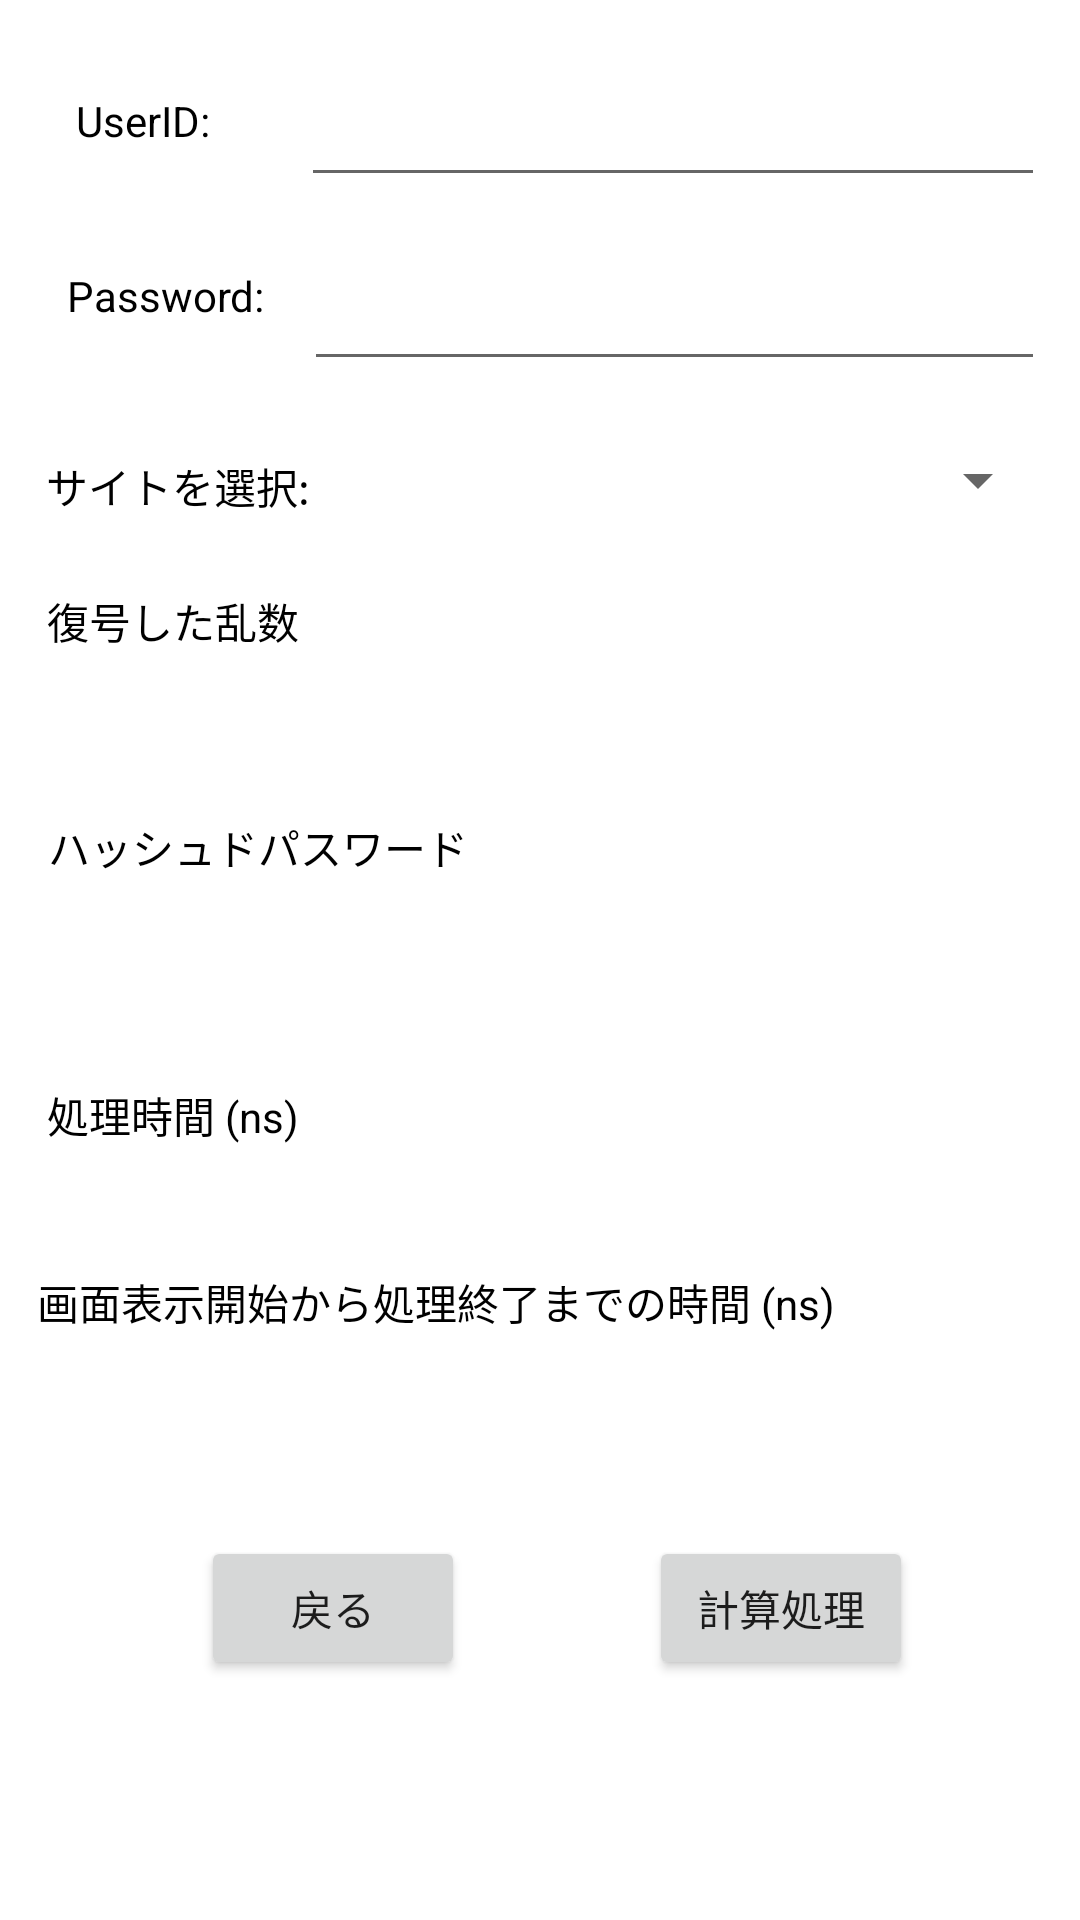

Here is an Android app screen rendered from its layout file. Give the layout XML and the strings, colors and styles it references.
<!-- AndroidManifest.xml: application theme Theme.Proposal10 -->
<!-- res/layout/activity_login_process.xml -->
<?xml version="1.0" encoding="utf-8"?>
<androidx.constraintlayout.widget.ConstraintLayout xmlns:android="http://schemas.android.com/apk/res/android"
    xmlns:app="http://schemas.android.com/apk/res-auto"
    xmlns:tools="http://schemas.android.com/tools"
    android:layout_width="match_parent"
    android:layout_height="match_parent"
    tools:context=".LoginProcessActivity">

    <EditText
        android:id="@+id/username_text"
        android:layout_width="248dp"
        android:layout_height="48dp"
        android:ems="10"
        android:inputType="textPersonName"
        app:layout_constraintBottom_toBottomOf="parent"
        app:layout_constraintEnd_toEndOf="parent"
        app:layout_constraintHorizontal_bias="0.896"
        app:layout_constraintStart_toStartOf="parent"
        app:layout_constraintTop_toTopOf="parent"
        app:layout_constraintVertical_bias="0.03" />

    <EditText
        android:id="@+id/password_text"
        android:layout_width="247dp"
        android:layout_height="51dp"
        android:ems="10"
        android:inputType="text"
        app:layout_constraintBottom_toBottomOf="parent"
        app:layout_constraintEnd_toEndOf="parent"
        app:layout_constraintHorizontal_bias="0.897"
        app:layout_constraintStart_toStartOf="parent"
        app:layout_constraintTop_toBottomOf="@+id/username_text"
        app:layout_constraintVertical_bias="0.02" />


    <Spinner
        android:id="@+id/spinner"
        android:layout_width="231dp"
        android:layout_height="25dp"
        app:layout_constraintBottom_toTopOf="@+id/encrypted"
        app:layout_constraintEnd_toEndOf="parent"
        app:layout_constraintHorizontal_bias="0.545"
        app:layout_constraintStart_toEndOf="@+id/siteView"
        app:layout_constraintTop_toBottomOf="@+id/password_text"
        app:layout_constraintVertical_bias="0.316" />

    <TextView
        android:id="@+id/encrypted"
        android:layout_width="326dp"
        android:layout_height="49dp"
        app:layout_constraintBottom_toBottomOf="parent"
        app:layout_constraintEnd_toEndOf="parent"
        app:layout_constraintHorizontal_bias="0.561"
        app:layout_constraintStart_toStartOf="parent"
        app:layout_constraintTop_toBottomOf="@+id/textView"
        app:layout_constraintVertical_bias="0.0" />

    <TextView
        android:id="@+id/decrypted"
        android:layout_width="327dp"
        android:layout_height="63dp"
        app:layout_constraintBottom_toBottomOf="parent"
        app:layout_constraintEnd_toEndOf="parent"
        app:layout_constraintHorizontal_bias="0.606"
        app:layout_constraintStart_toStartOf="parent"
        app:layout_constraintTop_toBottomOf="@+id/textView11"
        app:layout_constraintVertical_bias="0.0" />

    <Button
        android:id="@+id/startSyori2"
        android:layout_width="wrap_content"
        android:layout_height="wrap_content"
        android:text="計算処理"
        app:layout_constraintBottom_toBottomOf="parent"
        app:layout_constraintEnd_toEndOf="parent"
        app:layout_constraintHorizontal_bias="0.795"
        app:layout_constraintStart_toStartOf="parent"
        app:layout_constraintTop_toBottomOf="@+id/loginTotalTime"
        app:layout_constraintVertical_bias="0.302" />

    <Button
        android:id="@+id/goSyoriDataB"
        android:layout_width="wrap_content"
        android:layout_height="wrap_content"
        android:text="戻る"
        app:layout_constraintBottom_toBottomOf="parent"
        app:layout_constraintEnd_toStartOf="@+id/startSyori2"
        app:layout_constraintHorizontal_bias="0.523"
        app:layout_constraintStart_toStartOf="parent"
        app:layout_constraintTop_toBottomOf="@+id/loginTotalTime"
        app:layout_constraintVertical_bias="0.302" />

    <TextView
        android:id="@+id/timeView"
        android:layout_width="323dp"
        android:layout_height="31dp"
        app:layout_constraintBottom_toBottomOf="parent"
        app:layout_constraintEnd_toEndOf="parent"
        app:layout_constraintHorizontal_bias="0.6"
        app:layout_constraintStart_toStartOf="parent"
        app:layout_constraintTop_toBottomOf="@+id/textView12"
        app:layout_constraintVertical_bias="0.0" />

    <TextView
        android:id="@+id/loginTotalTime"
        android:layout_width="320dp"
        android:layout_height="33dp"
        app:layout_constraintBottom_toBottomOf="parent"
        app:layout_constraintEnd_toEndOf="parent"
        app:layout_constraintHorizontal_bias="0.507"
        app:layout_constraintStart_toStartOf="parent"
        app:layout_constraintTop_toBottomOf="@+id/textView13"
        app:layout_constraintVertical_bias="0.0" />


    <TextView
        android:id="@+id/UserIDTag"
        android:layout_width="75dp"
        android:layout_height="24dp"
        android:text="UserID:"
        android:textColor="@color/black"
        app:layout_constraintBottom_toBottomOf="parent"
        app:layout_constraintEnd_toStartOf="@+id/username_text"
        app:layout_constraintHorizontal_bias="1.0"
        app:layout_constraintStart_toStartOf="parent"
        app:layout_constraintTop_toTopOf="parent"
        app:layout_constraintVertical_bias="0.05" />

    <TextView
        android:id="@+id/PasswordTag"
        android:layout_width="79dp"
        android:layout_height="23dp"
        android:text="Password: "
        android:textColor="@color/black"
        app:layout_constraintBottom_toBottomOf="parent"
        app:layout_constraintEnd_toStartOf="@+id/password_text"
        app:layout_constraintHorizontal_bias="1.0"
        app:layout_constraintStart_toStartOf="parent"
        app:layout_constraintTop_toTopOf="parent"
        app:layout_constraintVertical_bias="0.144" />

    <TextView
        android:id="@+id/siteView"
        android:layout_width="95dp"
        android:layout_height="24dp"
        android:text=" サイトを選択: "
        android:textColor="@color/black"
        app:layout_constraintBottom_toBottomOf="parent"
        app:layout_constraintEnd_toEndOf="parent"
        app:layout_constraintHorizontal_bias="0.045"
        app:layout_constraintStart_toStartOf="parent"
        app:layout_constraintTop_toBottomOf="@+id/PasswordTag"
        app:layout_constraintVertical_bias="0.079" />

    <TextView
        android:id="@+id/textView"
        android:layout_width="wrap_content"
        android:layout_height="wrap_content"
        android:text="復号した乱数"
        android:textColor="@color/black"
        app:layout_constraintBottom_toBottomOf="parent"
        app:layout_constraintEnd_toEndOf="parent"
        app:layout_constraintHorizontal_bias="0.057"
        app:layout_constraintStart_toStartOf="parent"
        app:layout_constraintTop_toBottomOf="@+id/siteView"
        app:layout_constraintVertical_bias="0.047" />

    <TextView
        android:id="@+id/textView11"
        android:layout_width="wrap_content"
        android:layout_height="wrap_content"
        android:text="ハッシュドパスワード"
        android:textColor="@color/black"
        app:layout_constraintBottom_toBottomOf="parent"
        app:layout_constraintEnd_toEndOf="parent"
        app:layout_constraintHorizontal_bias="0.072"
        app:layout_constraintStart_toStartOf="parent"
        app:layout_constraintTop_toBottomOf="@+id/encrypted"
        app:layout_constraintVertical_bias="0.016" />

    <TextView
        android:id="@+id/textView12"
        android:layout_width="wrap_content"
        android:layout_height="wrap_content"
        android:text="処理時間 (ns)"
        android:textColor="@color/black"
        app:layout_constraintBottom_toBottomOf="parent"
        app:layout_constraintEnd_toEndOf="parent"
        app:layout_constraintHorizontal_bias="0.057"
        app:layout_constraintStart_toStartOf="parent"
        app:layout_constraintTop_toBottomOf="@+id/decrypted"
        app:layout_constraintVertical_bias="0.022" />

    <TextView
        android:id="@+id/textView13"
        android:layout_width="wrap_content"
        android:layout_height="wrap_content"
        android:text="画面表示開始から処理終了までの時間 (ns)"
        android:textColor="@color/black"
        app:layout_constraintBottom_toBottomOf="parent"
        app:layout_constraintEnd_toEndOf="parent"
        app:layout_constraintHorizontal_bias="0.131"
        app:layout_constraintStart_toStartOf="parent"
        app:layout_constraintTop_toBottomOf="@+id/timeView"
        app:layout_constraintVertical_bias="0.051" />

</androidx.constraintlayout.widget.ConstraintLayout>
<!-- resources referenced by this layout -->
<resources>
  <style name="Theme.Proposal10" parent="Theme.MaterialComponents.DayNight.DarkActionBar">
          
          <item name="colorPrimary">@color/purple_500</item>
          <item name="colorPrimaryVariant">@color/purple_700</item>
          <item name="colorOnPrimary">@color/white</item>
          
          <item name="colorSecondary">@color/teal_200</item>
          <item name="colorSecondaryVariant">@color/teal_700</item>
          <item name="colorOnSecondary">@color/black</item>
          
          <item name="android:statusBarColor" tools:targetApi="l">?attr/colorPrimaryVariant</item>
          
      </style>
  <!-- not gathered from this repository: default colours our renderer supplied (Android Studio template values) -->
  <color name="purple_500">#FF6200EE</color>
  <color name="purple_700">#FF3700B3</color>
  <color name="teal_200">#FF03DAC5</color>
  <color name="teal_700">#FF018786</color>
  <color name="black">#FF000000</color>
  <color name="white">#FFFFFFFF</color>
</resources>
